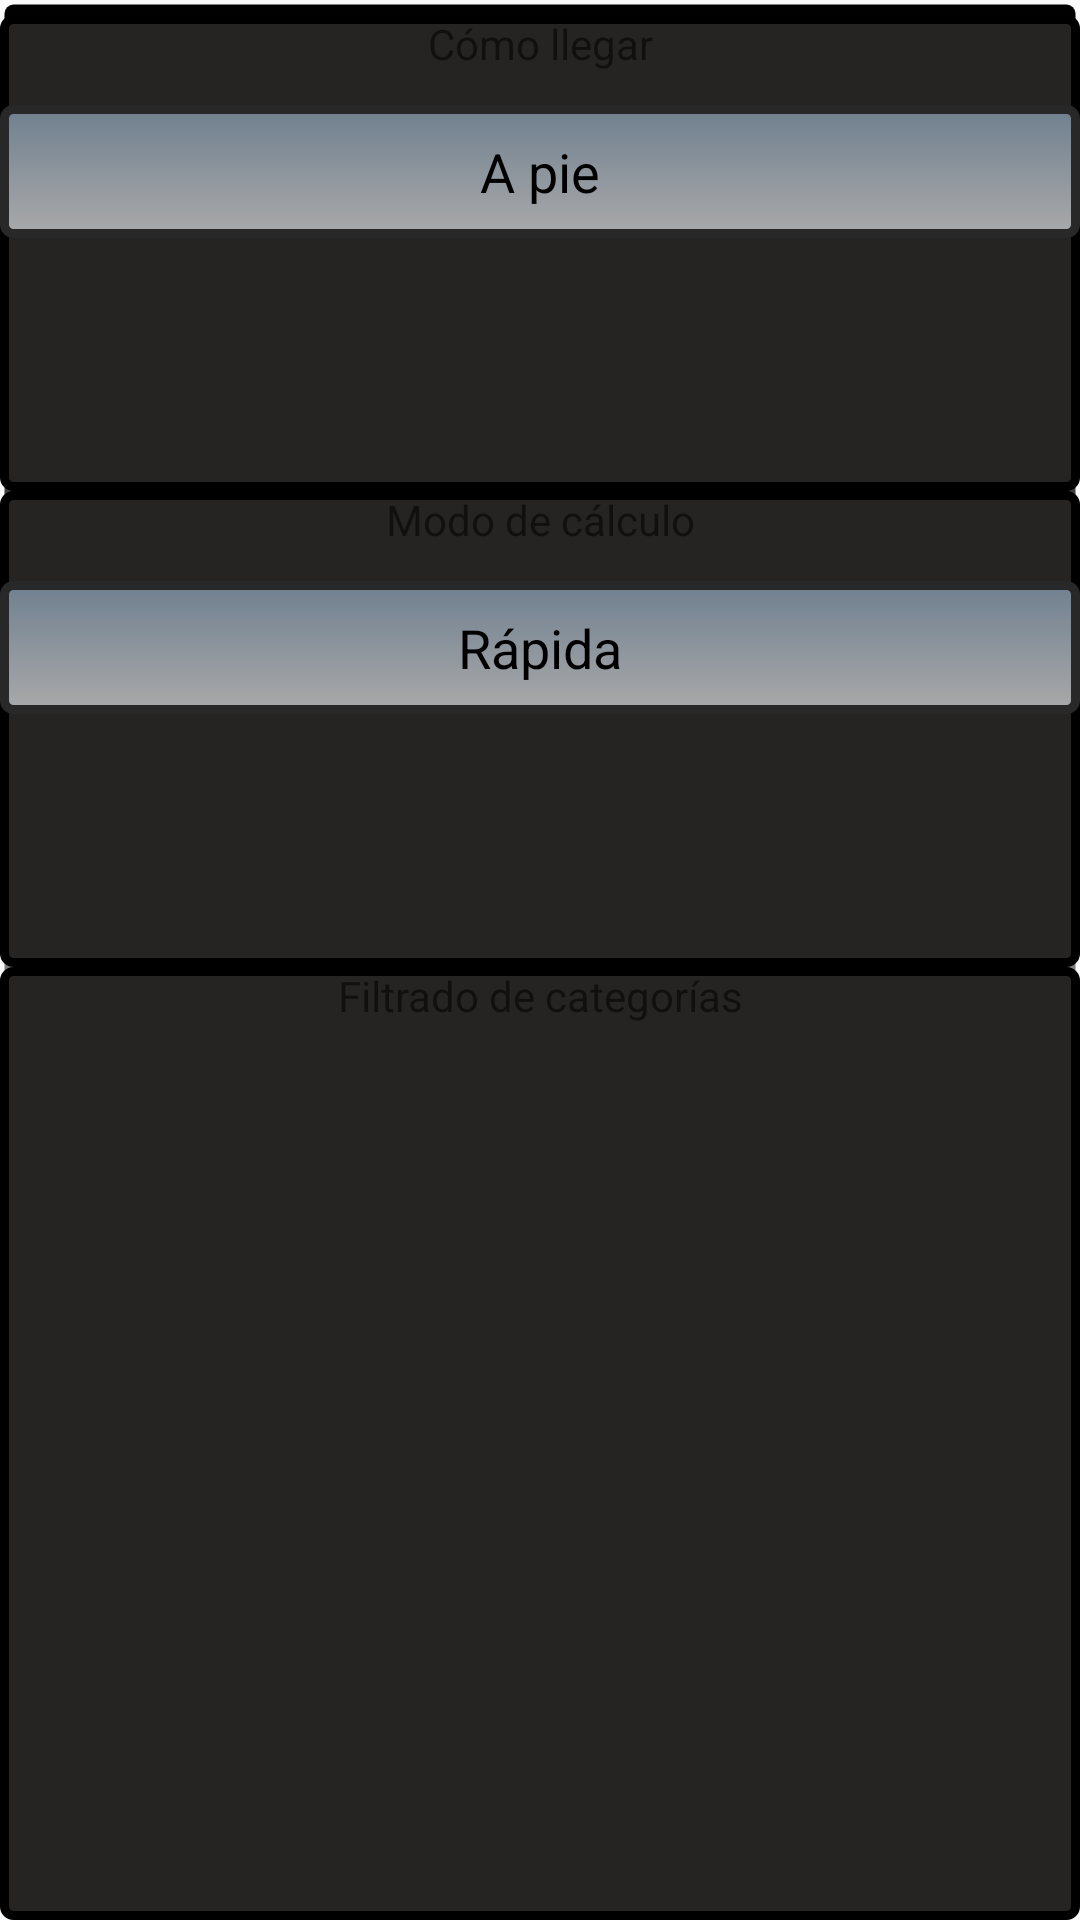

This screen was rendered from an Android layout file. Write that file and the resources it references.
<!-- AndroidManifest.xml: application theme AppTheme -->
<!-- res/layout/advanced_options.xml -->
<?xml version="1.0" encoding="utf-8"?>
<LinearLayout xmlns:android="http://schemas.android.com/apk/res/android"
    android:layout_width="match_parent"
    android:layout_height="wrap_content"
    android:background="@drawable/my_shape"
    android:orientation="vertical" >

    <LinearLayout
        android:layout_width="match_parent"
        android:layout_height="0dp"
        android:layout_marginTop="5dp"
        android:layout_weight="5"
        android:background="@drawable/shape"
        android:orientation="vertical" >

        <TextView
            android:id="@+id/textView3"
            android:layout_width="match_parent"
            android:layout_height="wrap_content"
            android:gravity="center"
            android:text="@string/transport"
            android:textAppearance="?android:attr/textAppearanceSmall" />

        <include
            layout="@layout/header_separator"
            android:background="@drawable/shape" />

        <LinearLayout
            android:layout_width="match_parent"
            android:layout_height="wrap_content"
            android:orientation="horizontal" >

            <TextView
                android:id="@+id/textViewTransportOptions"
                style="@android:style/Widget.Button"
                android:layout_width="match_parent"
                android:layout_height="wrap_content"
                android:background="@drawable/cancel_rating"
                android:clickable="false"
                android:text="@string/pedestrian"
                android:textAppearance="?android:attr/textAppearanceMedium" />
        </LinearLayout>
    </LinearLayout>

    <LinearLayout
        android:layout_width="match_parent"
        android:layout_height="0dp"
        android:layout_weight="5"
        android:background="@drawable/shape"
        android:orientation="vertical" >

        <TextView
            android:id="@+id/txtRoutingOptions"
            android:layout_width="match_parent"
            android:layout_height="wrap_content"
            android:gravity="center"
            android:text="@string/routingOptions"
            android:textAppearance="?android:attr/textAppearanceSmall" />

        <include
            layout="@layout/header_separator"
            android:background="@drawable/shape" />

        <TextView
            android:id="@+id/textViewRoutingOptions"
            style="@android:style/Widget.Button"
            android:layout_width="match_parent"
            android:layout_height="wrap_content"
            android:background="@drawable/cancel_rating"
            android:clickable="false"
            android:text="@string/fast"
            android:textAppearance="?android:attr/textAppearanceMedium" />
    </LinearLayout>

    <LinearLayout
        android:layout_width="match_parent"
        android:layout_height="0dp"
        android:layout_weight="10"
        android:background="@drawable/shape"
        android:orientation="vertical" >

        <TextView
            android:id="@+id/txtCategoriesFilter"
            android:layout_width="match_parent"
            android:layout_height="wrap_content"
            android:gravity="center"
            android:text="@string/categoriesFilter"
            android:textAppearance="?android:attr/textAppearanceSmall" />

        <include
            layout="@layout/header_separator"
            android:background="@drawable/shape" />

        <LinearLayout
            android:layout_width="match_parent"
            android:layout_height="wrap_content"
            android:orientation="vertical" >

            <ExpandableListView
                android:id="@+id/expandableListCulture"
                android:layout_width="match_parent"
                android:layout_height="match_parent" >
            </ExpandableListView>

            <ExpandableListView
                android:id="@+id/expandableListLeisure"
                android:layout_width="match_parent"
                android:layout_height="wrap_content" >
            </ExpandableListView>

            <ExpandableListView
                android:id="@+id/expandableListGastronomy"
                android:layout_width="match_parent"
                android:layout_height="wrap_content" >
            </ExpandableListView>

            <ExpandableListView
                android:id="@+id/expandableListNature"
                android:layout_width="match_parent"
                android:layout_height="match_parent" >
            </ExpandableListView>
        </LinearLayout>
    </LinearLayout>

</LinearLayout>
<!-- res/layout/header_separator.xml (included above) -->
<?xml version="1.0" encoding="utf-8"?>
<LinearLayout xmlns:android="http://schemas.android.com/apk/res/android"
    android:layout_width="match_parent"
    android:layout_height="wrap_content"
    android:orientation="vertical"
     >
    <View 
            android:layout_width="fill_parent"
            android:layout_height="1dp"
            android:background="@drawable/divider"
            android:layout_marginBottom="10dp"/>
    
</LinearLayout>
<!-- resources referenced by this layout -->
<resources>
  <!-- drawable cancel_rating (drawable) -->
  <?xml version="1.0" encoding="utf-8"?>
  <selector
      xmlns:android="http://schemas.android.com/apk/res/android">
  
      <item android:state_pressed="true" >
          <shape>
              <gradient
                  android:startColor="@color/DarkGray"
                  android:endColor="@color/SlateGray"
                  android:angle="270" />
              <stroke
                  android:width="3dp"
                  android:color="@color/LightSteelBlue" />
              <corners
                  android:radius="3dp" />
              <padding
                  android:left="10dp"
                  android:top="10dp"
                  android:right="10dp"
                  android:bottom="10dp" />
          </shape>
      </item>
  
      <item android:state_focused="true" >
          <shape>
              <gradient
                  android:endColor="@color/Gold"
                  android:startColor="@color/Khaki"
                  android:angle="270" />
              <stroke
                  android:width="0dp"
                  android:color="@color/Gray" />
              <corners
                  android:radius="3dp" />
              <padding
                  android:left="10dp"
                  android:top="10dp"
                  android:right="10dp"
                  android:bottom="10dp" />
          </shape>
      </item>
  
      <item>        
          <shape>
              <gradient
                  android:endColor="@color/DarkGray"
                  android:startColor="@color/SlateGray"
                  android:angle="270" />
              <stroke
                  android:width="3dp"
                  android:color="@color/Poi_info_background" />
              <corners
                  android:radius="3dp" />
              <padding
                  android:left="10dp"
                  android:top="10dp"
                  android:right="10dp"
                  android:bottom="10dp" />
          </shape>
      </item>
  </selector>
  <!-- drawable my_shape (drawable) -->
  <?xml version="1.0" encoding="UTF-8"?>
   
  <shape xmlns:android="http://schemas.android.com/apk/res/android" 
       android:shape="rectangle"> 
       <stroke android:width="3dp" android:color="@android:color/transparent" />
       <gradient android:startColor="@color/Black" 
              android:angle="270"/> 
   
      <corners android:bottomRightRadius="3dp" android:bottomLeftRadius="3dp" 
       android:topLeftRadius="3dp" android:topRightRadius="3dp" /> 
  </shape>
  <!-- drawable shape (drawable) -->
  <?xml version="1.0" encoding="UTF-8"?>
   
  <shape xmlns:android="http://schemas.android.com/apk/res/android" 
       android:shape="rectangle"> 
       <stroke android:width="3dp" android:color="@color/Black" />
  
  
    <solid
         android:color="#262423" />
      <corners android:bottomRightRadius="3dp" android:bottomLeftRadius="3dp" 
       android:topLeftRadius="3dp" android:topRightRadius="3dp" /> 
  </shape>
  <string name="categoriesFilter">Filtrado de categorías</string>
  <string name="fast">Rápida</string>
  <string name="pedestrian">A pie</string>
  <string name="routingOptions">Modo de cálculo</string>
  <string name="transport">Cómo llegar</string>
  <style name="AppTheme" parent="Theme.AppCompat.Light.DarkActionBar">
          
          <item name="colorPrimary">@color/colorPrimary</item>
          <item name="colorPrimaryDark">@color/colorPrimaryDark</item>
          <item name="colorAccent">@color/colorAccent</item>
      </style>
  <color name="DarkGray">#A9A9A9</color>
  <color name="SlateGray">#708090</color>
  <color name="LightSteelBlue">#B0C4DE</color>
  <color name="Gold">#FFD700</color>
  <color name="Khaki">#F0E68C</color>
  <color name="Gray">#808080</color>
  <color name="Poi_info_background">#292829</color>
  <color name="Black">#000000</color>
  <!-- not gathered from this repository: default colours our renderer supplied (Android Studio template values) -->
  <color name="colorPrimary">#FF6200EE</color>
  <color name="colorPrimaryDark">#FF3700B3</color>
  <color name="colorAccent">#FF03DAC5</color>
</resources>
